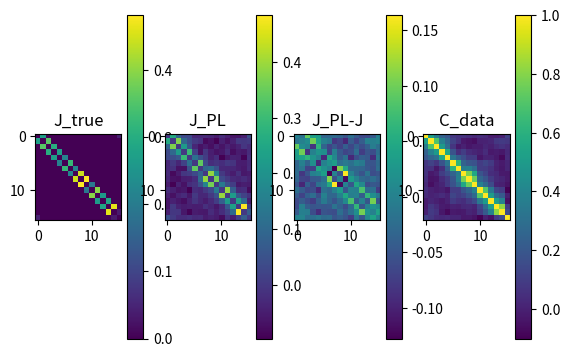

Here is the Python script that generated this plot:
import numpy as np
import sys
import matplotlib.pyplot as plt
np.random.seed(0)

#d,N_sample_model,N_sample_data,N_remove=8,100,2000,1000
d,N_sample_model,N_sample_data,N_remove=16,600,400,100
t_interval=40
t_GD=100
beta=1.0
lr,eps=1.0,0.0001
 
J_min,J_max=0.0,1.0
J_vec=np.random.uniform(J_min,J_max,d)
J_mat=np.zeros((d,d))
for i in range(d):
    J_mat[i][(i+1)%d]=J_vec[i]*0.5
    J_mat[(i+1)%d][i]=J_vec[i]*0.5
J_norm=np.sqrt(np.sum(np.sum(J_mat**2)))
#def gen_mcmc(x=[],theta=[[]]):
def gen_mcmc(x=[],J=[]):
    #Heat Bath
    for i in range(d):
        diff_E=0.0
        #diff_E=beta*x[i]*(np.dot(theta[i],x)+np.dot(theta.T[i],x))
        diff_E=beta*2.0*x[i]*(J[i]*x[(i+1)%d]+J[(i+d-1)%d]*x[(i+d-1)%d])
        #r=1.0/(1+np.exp(2*diff_E)) 
        r=np.exp(-diff_E) 
        R=np.random.uniform(0,1)
        if(R<=r):
            x[i]=x[i]*(-1)
    return x

if __name__ == '__main__':
    #### SAMPLING ###
    x=np.random.choice([-1,1],d)
    for n in range(N_sample_data+N_remove):
        for t in range(t_interval):
            #x=np.copy(gen_mcmc(x,J_mat))
            x=np.copy(gen_mcmc(x,J_vec))
        if(n==N_remove):X_sample=np.copy(x)
        elif(n>N_remove):X_sample=np.vstack((X_sample,np.copy(x)))
    #### Data Covariance ###
    C_data=np.zeros((d,d))
    len_sample=len(X_sample)
    for n in range(len_sample):
        xn=np.matrix(np.copy(X_sample[n]))
        C_data=C_data+np.tensordot(xn,xn,axes=([0],[0]))/len_sample   
    #for i in range(d):C_data[i][i]=0.0

    #### Gradient Decent ###
    J_PL=np.random.rand(d,d)*0.5
    J_PL=J_PL.T+J_PL
    for i in range(d):J_PL[i][i]=0.0
        #Poseudo liklihood estimation
    len_sample_data=len(X_sample)

    error_pre=1000
    for t in range(t_GD):
        grad_likelihood=np.zeros((d,d))
        for i in range(d):
            for n in range(N_sample_data):
                xn=np.copy(X_sample[n])
                grad_likelihood[i]=grad_likelihood[i] + 2.0*xn*xn[i] / (1.0+np.exp(2.0*xn[i]*np.dot(J_PL[i],xn)))  /len_sample_data
        #Added regularization term
        for i in range(d): grad_likelihood[i][i]=0.0
        grad_likelihood = 0.5 * ( np.copy(grad_likelihood)+np.copy(grad_likelihood).T )
        J_PL=np.copy(J_PL)+lr*grad_likelihood -0.02 * np.sign(J_PL)
        #J_PL=0.5*(  np.copy(J_PL) + np.copy(J_PL.T) )
        J_PL_norm=np.sqrt(np.sum(np.sum(J_PL**2)))
        J_PL=np.copy(J_PL)*(J_norm/J_PL_norm)
        ### This fulling zero is empirically necessary. ####
        #for s in range(d):J_PL[s][s]=0.0
        error=np.sqrt(np.sum(np.sum((J_PL-J_mat)**2)))/J_norm
        print(t,error)
        ### Exit condition(Note ; This method can be used only witout stochastic process, which doesn't include mcmc calc.)
        #if(error<eps or error_pre<error):
        if(error<eps ):
            break
        error_pre=error
    plt.figure()
    plt.subplot(141)
    plt.imshow(J_mat ,interpolation='nearest')
    plt.colorbar()
    plt.title("J_true")
    plt.subplot(142)
    plt.imshow(J_PL, interpolation='nearest')
    plt.colorbar()
    plt.title("J_PL")
    plt.subplot(143)
    plt.imshow(J_PL-J_mat, interpolation='nearest')
    plt.colorbar()
    plt.title("J_PL-J")
    plt.subplot(144)
    plt.imshow(C_data, interpolation='nearest')
    plt.colorbar()
    plt.title("C_data")
    plt.show()
